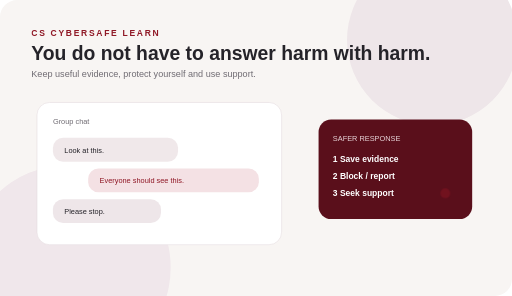
t = 0.00 s
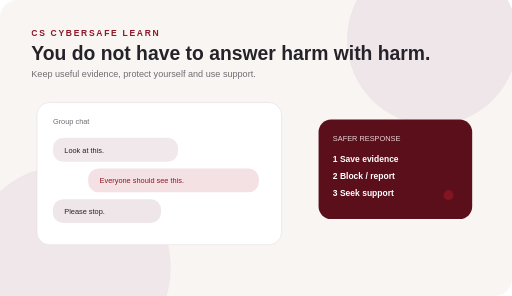
t = 0.36 s
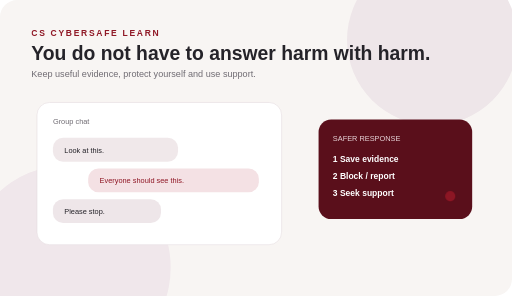
t = 0.70 s
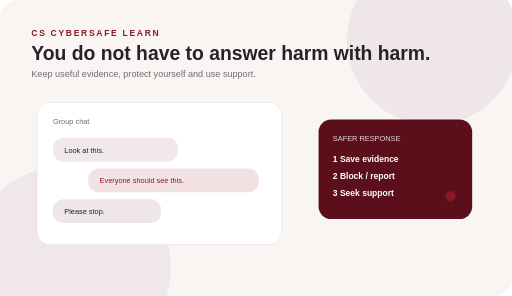
t = 1.00 s
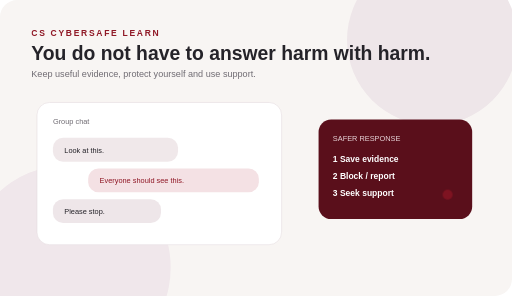
t = 1.33 s
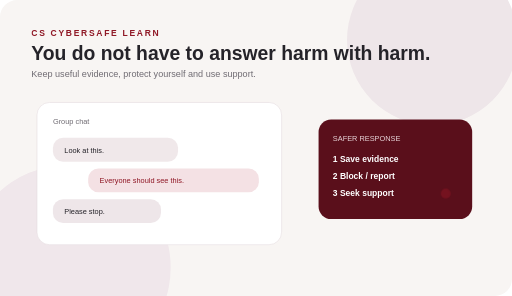
t = 1.67 s

The animated SVG that drew these frames (rendered in a browser with its animation timeline set to each time). Animation: 10 CSS @keyframes rules; one cycle of 2.00 s, repeats indefinitely.

<svg xmlns="http://www.w3.org/2000/svg" viewBox="0 0 900 520" role="img" aria-labelledby="t d"><title id="t">Cyberbullying response</title><desc id="d">Harmful messages appear, then the learner moves toward preserving evidence and seeking support.</desc><style>
@keyframes drift{0%,100%{transform:translateY(0)}50%{transform:translateY(-8px)}}
@keyframes slide{0%{transform:translateX(-30px);opacity:.2}18%,78%{transform:translateX(0);opacity:1}100%{transform:translateX(30px);opacity:.2}}
@keyframes pulse{0%,100%{opacity:.45;transform:scale(.96)}50%{opacity:1;transform:scale(1)}}
@keyframes glow{0%,100%{opacity:.2}50%{opacity:.85}}
@keyframes scan{0%{transform:translateX(0)}50%{transform:translateX(260px)}100%{transform:translateX(0)}}
@keyframes fill{0%{width:18px}55%{width:210px}100%{width:18px}}
@keyframes swap{0%,20%{transform:translateX(0)}45%,70%{transform:translateX(55px)}100%{transform:translateX(0)}}
@keyframes appear{0%,25%{opacity:0;transform:translateY(10px)}45%,85%{opacity:1;transform:translateY(0)}100%{opacity:0}}
@keyframes blink{0%,45%,100%{opacity:.35}55%,85%{opacity:1}}
@keyframes ring{0%{transform:scale(.7);opacity:.7}70%,100%{transform:scale(1.45);opacity:0}}
</style><rect width="900" height="520" rx="30" fill="#f8f5f3"/><circle cx="760" cy="70" r="150" fill="#eee6e9"/><circle cx="120" cy="470" r="180" fill="#f0e7eb"/><text x="55" y="105" fill="#252329" font-family="Arial" font-size="34" font-weight="700">You do not have to answer harm with harm.</text><text x="55" y="135" fill="#706c73" font-family="Arial" font-size="16">Keep useful evidence, protect yourself and use support.</text><g transform="translate(65 180)"><rect width="430" height="250" rx="22" fill="white" stroke="#e4dcdf"/><text x="28" y="38" font-family="Arial" font-size="13" fill="#706c73">Group chat</text><g font-family="Arial" font-size="13"><rect x="28" y="62" width="220" height="42" rx="18" fill="#f0e8ea"/><text x="48" y="88" fill="#252329">Look at this.</text><rect x="90" y="116" width="300" height="42" rx="18" fill="#f4e1e4"/><text x="110" y="142" fill="#8f1725">Everyone should see this.</text><rect x="28" y="170" width="190" height="42" rx="18" fill="#eee6e9"/><text x="48" y="196" fill="#252329">Please stop.</text></g></g><g transform="translate(560 210)"><rect width="270" height="175" rx="22" fill="#5a0f1b"/><text x="25" y="38" font-family="Arial" font-size="13" fill="#e8d5d9">SAFER RESPONSE</text><text x="25" y="75" font-family="Arial" font-size="15" font-weight="700" fill="white">1  Save evidence</text><text x="25" y="105" font-family="Arial" font-size="15" font-weight="700" fill="white">2  Block / report</text><text x="25" y="135" font-family="Arial" font-size="15" font-weight="700" fill="white">3  Seek support</text><circle cx="232" cy="135" r="9" fill="#8f1725" style="animation:pulse 2s infinite"/></g><text x="55" y="64" fill="#8f1725" font-family="Arial,sans-serif" font-size="15" font-weight="700" letter-spacing="3">CS CYBERSAFE LEARN</text></svg>
